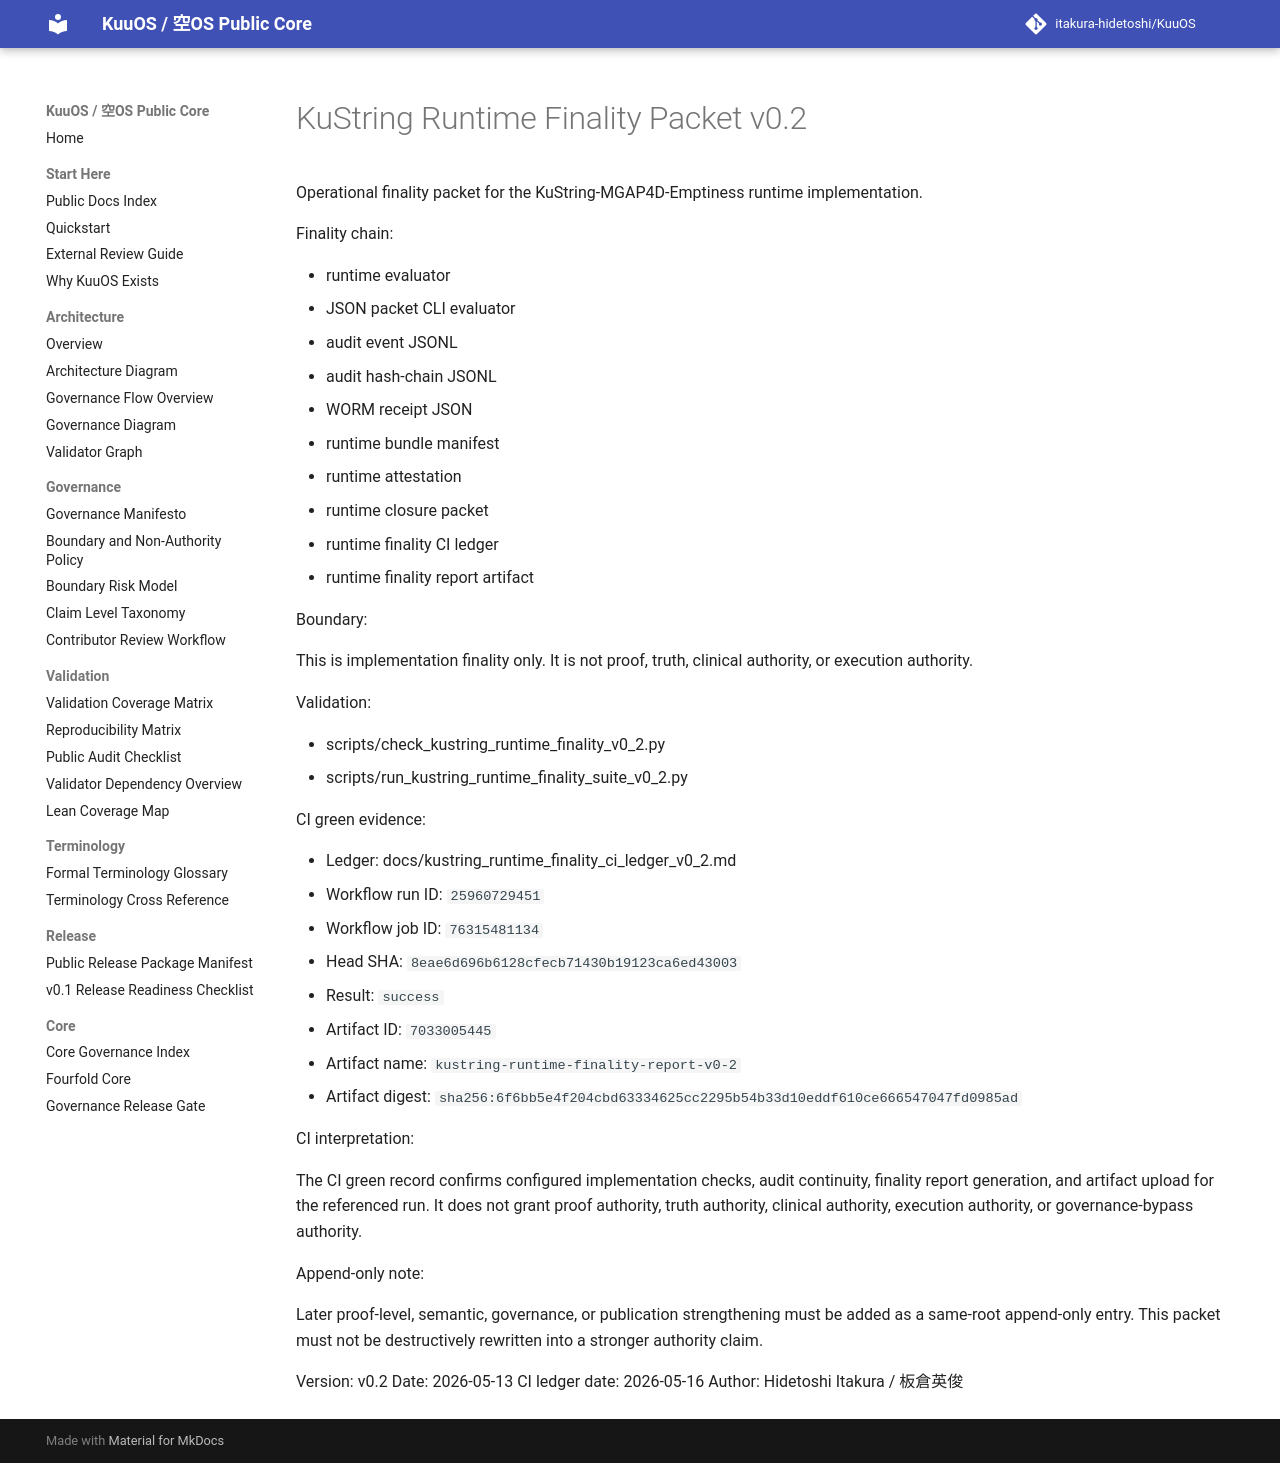

repository: itakura-hidetoshi/KuuOS · page: KUSTRING_RUNTIME_FINALITY_PACKET_v0_2/index.html · generator: mkdocs

# KuString Runtime Finality Packet v0.2

Operational finality packet for the KuString-MGAP4D-Emptiness runtime implementation.

Finality chain:

- runtime evaluator
- JSON packet CLI evaluator
- audit event JSONL
- audit hash-chain JSONL
- WORM receipt JSON
- runtime bundle manifest
- runtime attestation
- runtime closure packet
- runtime finality CI ledger
- runtime finality report artifact

Boundary:

This is implementation finality only. It is not proof, truth, clinical authority, or execution authority.

Validation:

- scripts/check_kustring_runtime_finality_v0_2.py
- scripts/run_kustring_runtime_finality_suite_v0_2.py

CI green evidence:

- Ledger: docs/kustring_runtime_finality_ci_ledger_v0_2.md
- Workflow run ID: `25960729451`
- Workflow job ID: `76315481134`
- Head SHA: `8eae6d696b6128cfecb71430b19123ca6ed43003`
- Result: `success`
- Artifact ID: `7033005445`
- Artifact name: `kustring-runtime-finality-report-v0-2`
- Artifact digest: `sha256:6f6bb5e4f204cbd63334625cc2295b54b33d10eddf610ce666547047fd0985ad`

CI interpretation:

The CI green record confirms configured implementation checks, audit continuity, finality report generation, and artifact upload for the referenced run. It does not grant proof authority, truth authority, clinical authority, execution authority, or governance-bypass authority.

Append-only note:

Later proof-level, semantic, governance, or publication strengthening must be added as a same-root append-only entry. This packet must not be destructively rewritten into a stronger authority claim.

Version: v0.2
Date: 2026-05-13
CI ledger date: 2026-05-16
Author: Hidetoshi Itakura / 板倉英俊
